Run: headless pygame with SDL's dummy video driver; simulated clock (each Clock.tick advances the game by its frame time, no real sleeping); random seed 0; keys injected as events and as key.get_pressed() state; no mouse input.
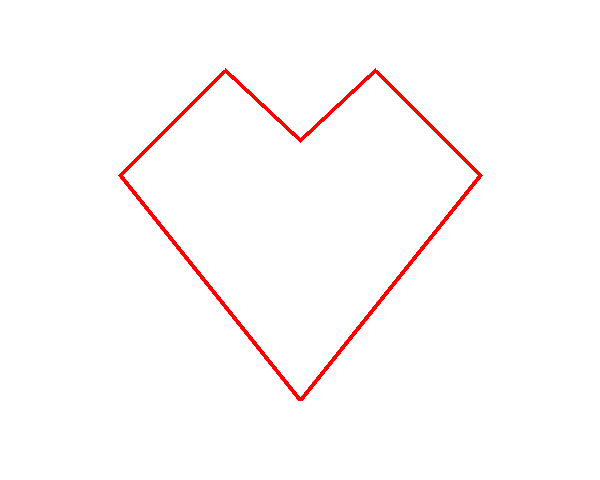
Frame 1 of 4 · flips 1–60 · no input
Frame 2 of 4 · flips 61–180 · tapped SPACE, RETURN · held RIGHT (→), D · screen unchanged from frame 1, image omitted
Frame 3 of 4 · flips 181–300 · held DOWN (↓), S · screen unchanged from frame 2, image omitted
Frame 4 of 4 · flips 301–420 · held LEFT (←), A, UP (↑), W · screen unchanged from frame 3, image omitted

The pygame program that drew these frames:

import pygame

pygame.init()

screen = pygame.display.set_mode((600, 480))

pygame.display.set_caption('Heart')

white = (255, 255, 255)

red = (255, 0, 0)

running = True
while running:
    for event in pygame.event.get():
        if event.type == pygame.QUIT:
            running = False

    screen.fill(white)

    pygame.draw.line(screen, red, (300, 400), (120, 175), 5)
    
    pygame.draw.line(screen, red, (300, 400), (480, 175), 5)
    
    pygame.draw.line(screen, red, (120, 175), (225, 70), 5)
    
    pygame.draw.line(screen, red, (480, 175), (375, 70), 5)
    
    pygame.draw.line(screen, red, (225, 70), (300, 140), 5)
    
    pygame.draw.line(screen, red, (375, 70), (300, 140), 5)
    

    pygame.display.flip()

pygame.quit()
